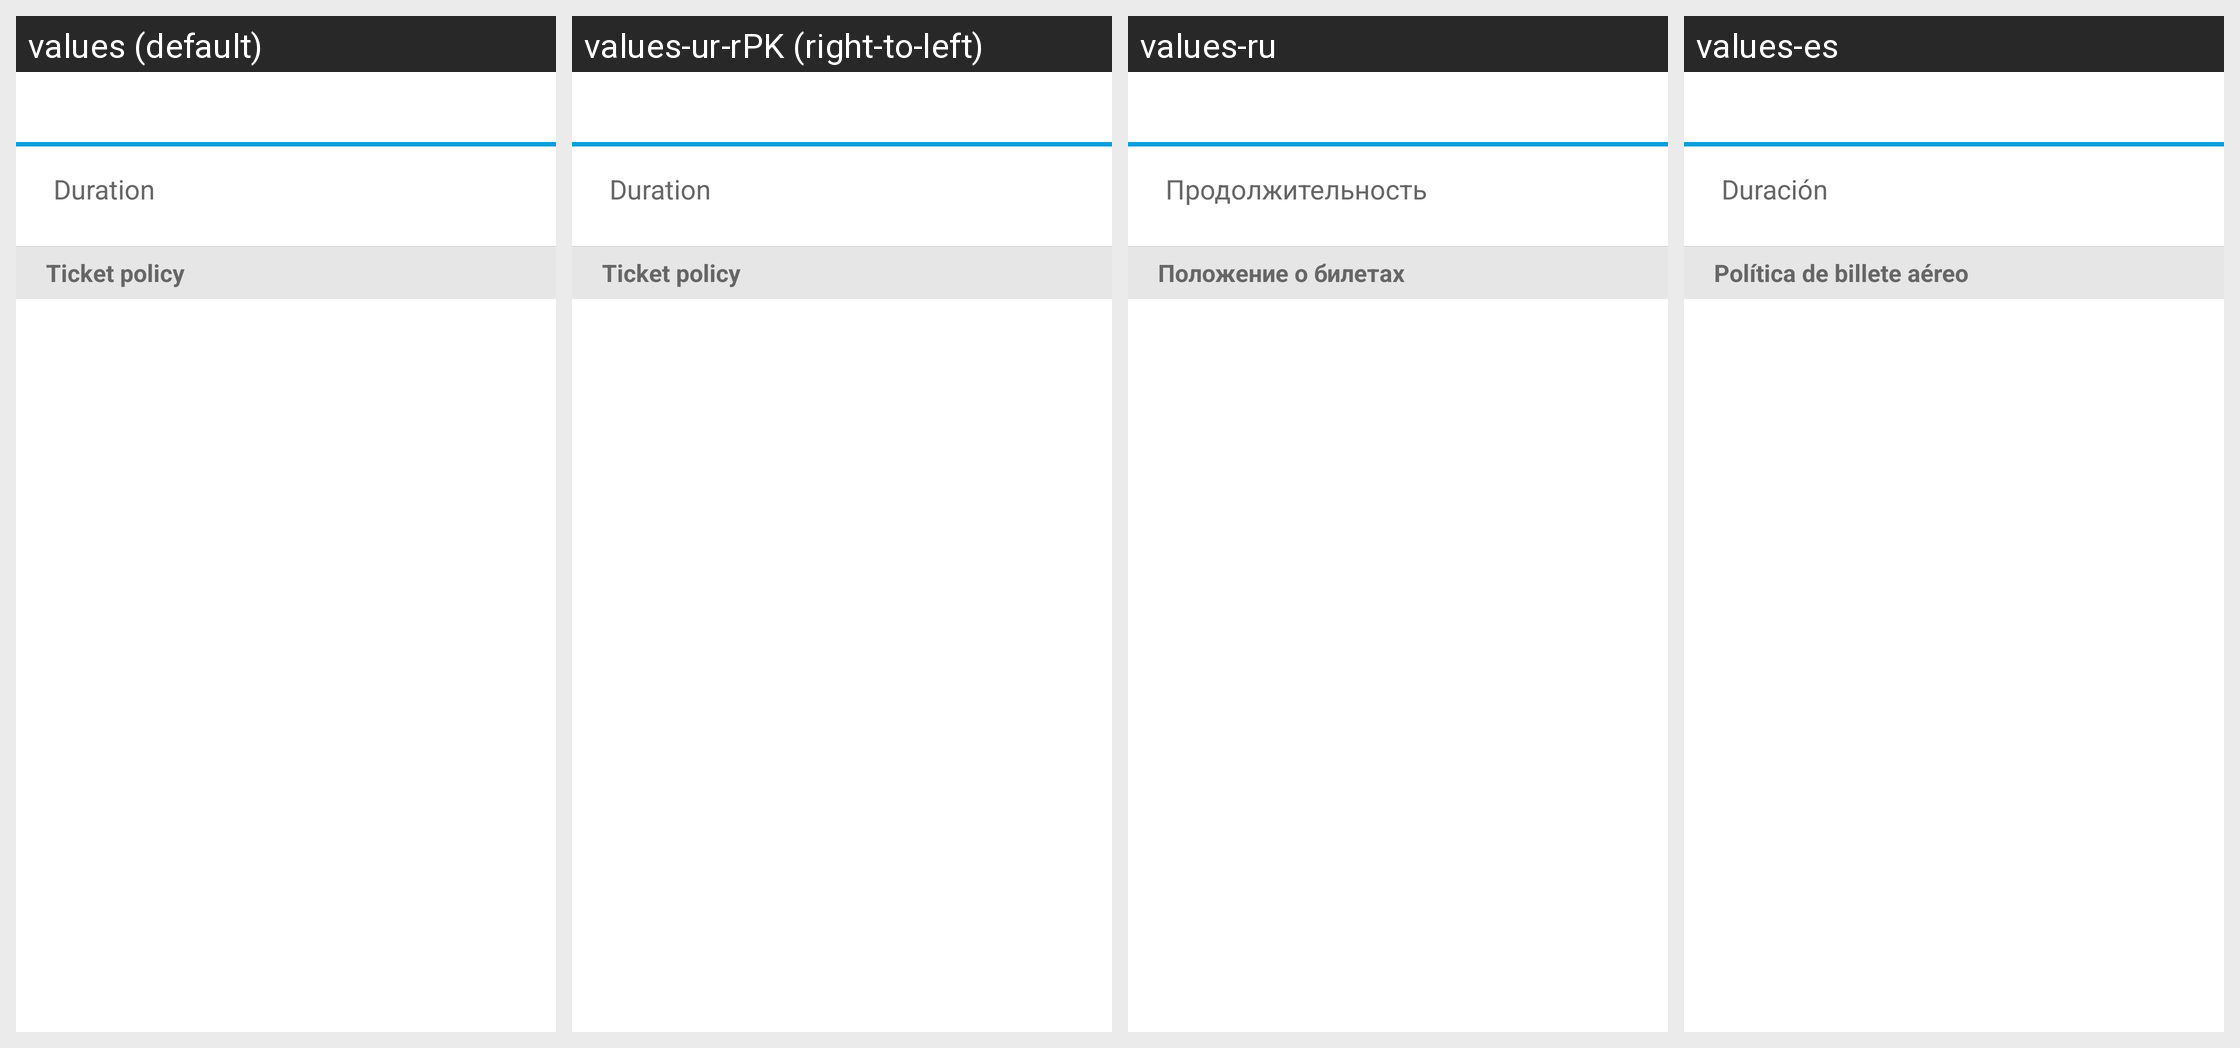

The Android screen above is rendered under several locales of the same app. Produce the string resources it draws, with the default and per-locale values.
Android screen res/layout/view_flight_detail.xml rendered under 4 locales, left to right: values (default), values-ur-rPK (right-to-left), values-ru, values-es. Device: Nexus 5 (rendered at 1080×1920; each locale shown at half size, 540×960, under a caption strip naming it); theme Theme.MaterialComponents.DayNight.NoActionBar.
Other locales in the repository, not shown: values-af, values-am, values-ar, values-bg, values-bn-rBD, values-ca, values-cs, values-da, values-de, values-el, values-en-rIN, values-es-rUS, values-et-rEE, values-eu-rES, values-fi, values-fr, values-fr-rCA, values-gl-rES, values-hi, values-hr, values-hu, values-hy-rAM, values-in, values-is-rIS, values-it, values-iw, values-ja, values-ka-rGE, values-kk-rKZ, values-km-rKH, values-kn-rIN, values-ko, values-ky-rKG, values-lo-rLA, values-lt, values-lv, values-mk-rMK, values-ml-rIN, values-mn-rMN, values-mr-rIN, values-ms-rMY, values-my-rMM, values-nb, values-ne-rNP, values-nl, values-pl, values-pt-rBR, values-pt-rPT, values-ro, values-si-rLK, values-sk, values-sl, values-sr, values-sv, values-sw, values-ta-rIN, values-te-rIN, values-th, values-tl, values-tr, values-uk, values-uz-rUZ, values-vi, values-zh, values-zh-rCN, values-zh-rHK, values-zh-rTW, values-zu.
Strings drawn on this screen, with the default value and each locale's value (text and hints the layout hard-codes, and strings that could not be matched under every locale, appear in the picture but are not listed):

ticket_policy
  values: Ticket policy
  values-ur-rPK: Ticket policy  [not translated; the default value is used]
  values-ru: Положение о билетах
  values-es: Política de billete aéreo

duration
  values: Duration
  values-ur-rPK: Duration  [not translated; the default value is used]
  values-ru: Продолжительность
  values-es: Duración
